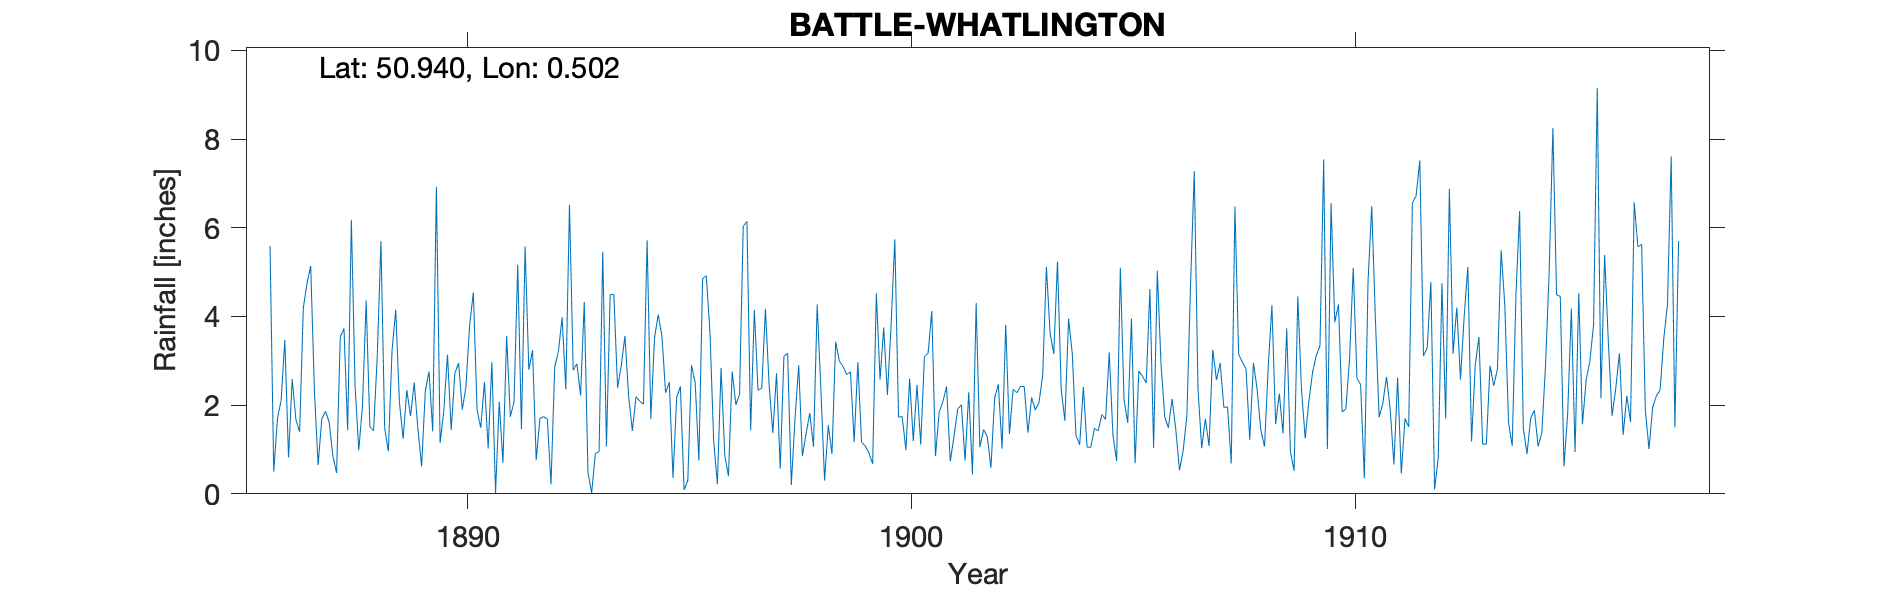

Data behind this chart, as committed beside it:
BATTLE-WHATLINGTON, , , , , , , , , , , , , , , , , , , , , , , 
Grid ref, TQ7590718574, Long, 0.5024, Lat, 50.94, Elevation, 90, ft, , , , , , , , , , , , , , , 
Station no, RR1276, , , , , , , , , , , , , , , , , , , , , , 
, 1880, 1881, 1882, 1883, 1884, 1885, 1886, 1887, 1888, 1889, 1890, 1891, 1892, 1893, 1894, 1895, 1896, 1897, 1898, 1899, 1900, 1901, 1902
January, , , , , , , 5.59, 2.33, 0.98, 1.24, 3.14, 2.97, 0.76, 2.22, 3.56, 2.52, 1.19, 2.34, 0.85, 2.69, 3.83, 0.85, 1.05
February, , , , , , , 0.5, 0.65, 1.98, 2.34, 1.44, 0.02, 1.7, 4.33, 2.2, 0.36, 0.22, 2.38, 1.36, 2.75, 5.74, 1.84, 1.45
March, , , , , , , 1.69, 1.69, 4.36, 1.75, 2.72, 2.08, 1.74, 0.47, 1.42, 2.18, 2.84, 4.17, 1.82, 1.17, 1.73, 2.08, 1.29
April, , , , , , , 2.11, 1.86, 1.52, 2.51, 2.95, 0.7, 1.69, 0.02, 2.19, 2.42, 0.87, 2.46, 1.06, 2.97, 1.74, 2.42, 0.59
May, , , , , , , 3.47, 1.61, 1.42, 1.46, 1.9, 3.56, 0.21, 0.91, 2.09, 0.09, 0.4, 1.37, 4.27, 1.17, 0.99, 0.73, 2.16
June, , , , , , , 0.82, 0.85, 3.1, 0.62, 2.42, 1.74, 2.86, 0.95, 2.02, 0.3, 2.76, 2.72, 2.34, 1.08, 2.6, 1.29, 2.47
July, , , , , , , 2.59, 0.47, 5.7, 2.32, 3.82, 2.07, 3.21, 5.46, 5.72, 2.9, 2.01, 0.57, 0.3, 0.92, 1.19, 1.91, 1.02
August, , , , , , , 1.67, 3.54, 1.49, 2.76, 4.54, 5.17, 3.98, 1.07, 1.69, 2.51, 2.24, 3.1, 1.55, 0.68, 2.46, 2.01, 3.81
September, , , , , , , 1.4, 3.73, 0.96, 1.41, 1.89, 1.46, 2.36, 4.49, 3.52, 0.75, 6.04, 3.17, 0.9, 4.52, 1.11, 0.75, 1.35
October, , , , , , , 4.19, 1.43, 3.23, 6.93, 1.49, 5.58, 6.52, 4.5, 4.04, 4.85, 6.14, 0.2, 3.43, 2.58, 3.09, 2.29, 2.36
November, , , , , , , 4.75, 6.18, 4.15, 1.15, 2.52, 2.8, 2.79, 2.39, 3.56, 4.92, 1.43, 1.7, 2.99, 3.75, 3.17, 0.44, 2.28
December, , , , , , , 5.14, 2.44, 2.06, 1.87, 1.02, 3.24, 2.93, 2.89, 2.28, 3.64, 4.15, 2.9, 2.87, 2.23, 4.12, 4.3, 2.42
Total, , , , , , , 33.92, 26.78, 30.95, 26.36, 29.85, 31.39, 30.75, 29.7, 34.29, 27.44, 30.29, 27.08, 23.74, 26.51, 31.77, 20.91, 22.25
1911 Mar 9th - observer reports estimate…, , , , , , , , , , , , , , , , , , , , , , , 
